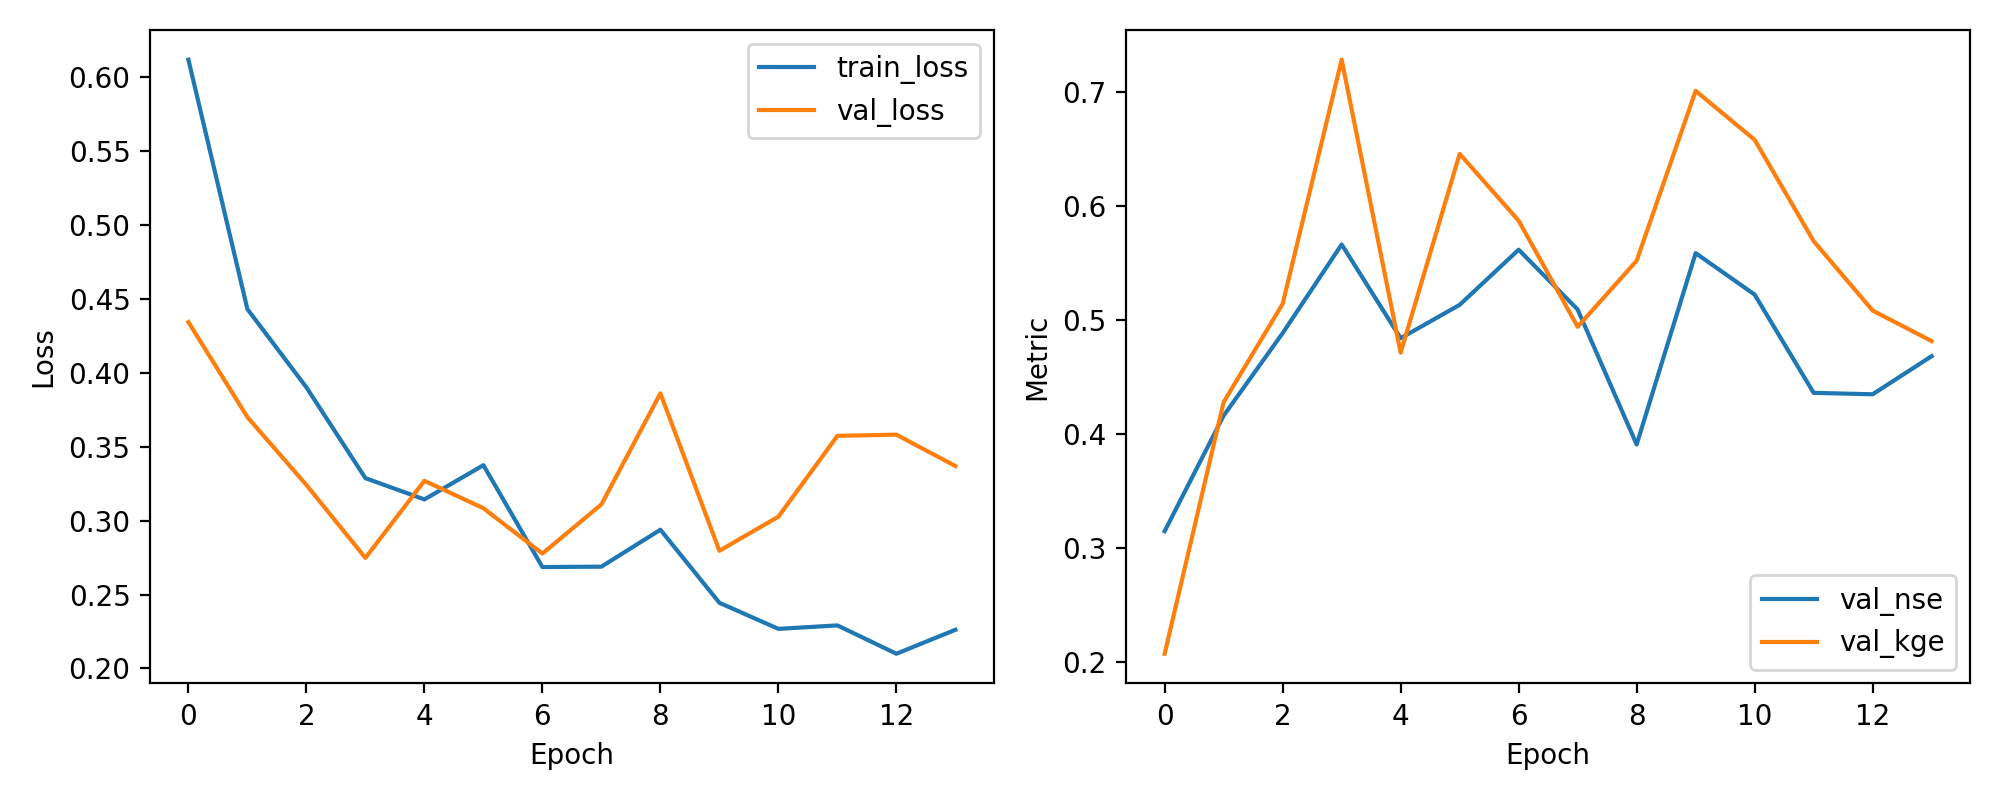

The table this chart was drawn from, first rows:
epoch, train_loss, val_loss, val_nse, val_kge
1, 0.6117, 0.4343, 0.3151, 0.2076
2, 0.443, 0.37, 0.4165, 0.4284
3, 0.3901, 0.3241, 0.4889, 0.5145
4, 0.3287, 0.2748, 0.5666, 0.7287
5, 0.3144, 0.3269, 0.4844, 0.4717
6, 0.3375, 0.3084, 0.5137, 0.6461
7, 0.2686, 0.2777, 0.562, 0.5875
8, 0.2689, 0.311, 0.5096, 0.4944
9, 0.2939, 0.3861, 0.3912, 0.5524
10, 0.2444, 0.2796, 0.559, 0.7014
11, 0.2268, 0.3027, 0.5227, 0.6584
12, 0.2291, 0.3573, 0.4365, 0.5695
13, 0.21, 0.3581, 0.4352, 0.5086
14, 0.2262, 0.3369, 0.4686, 0.4819
